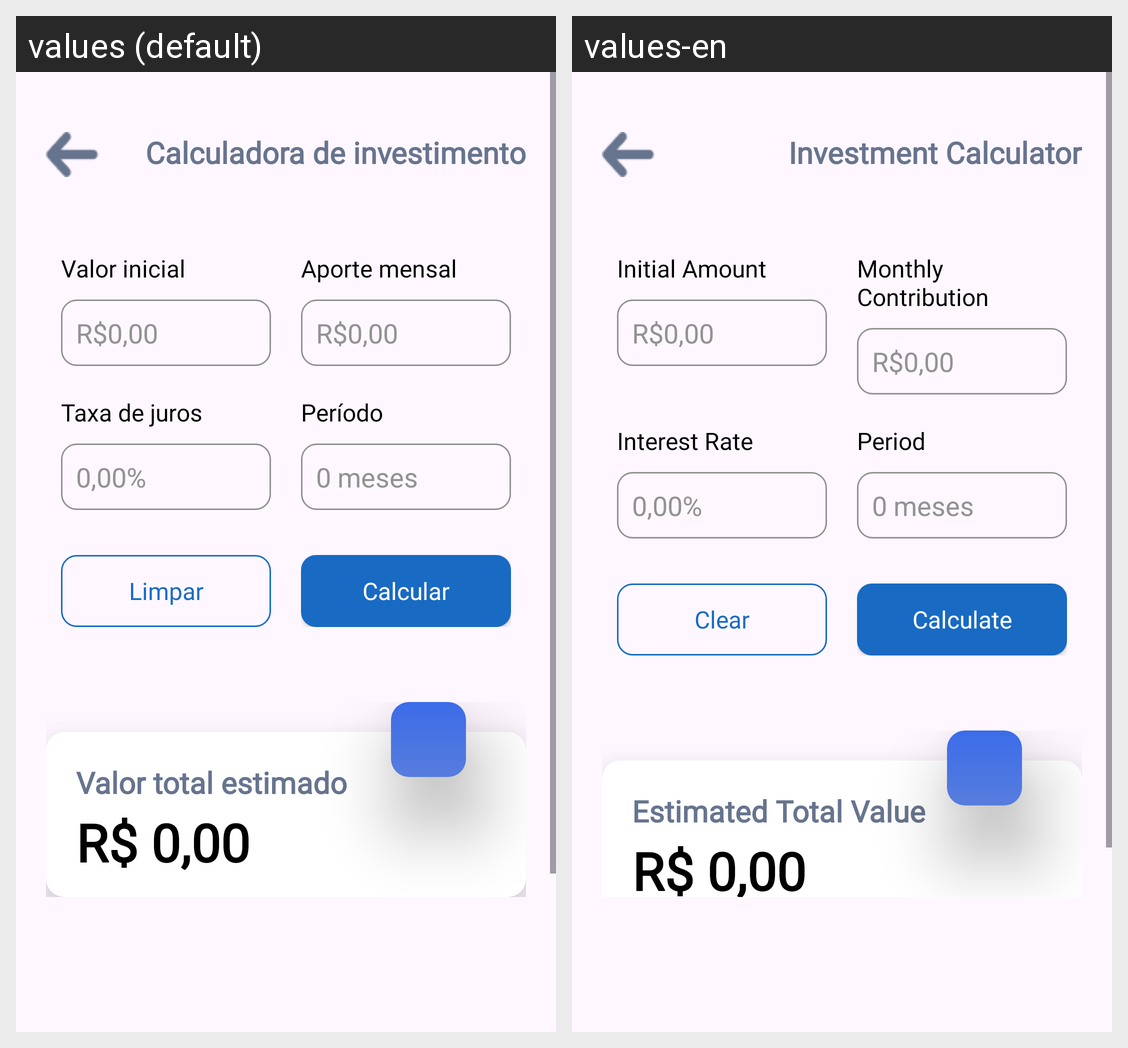

Here is an Android app screen in its default locale and in the app's own translations. Write out the translated-string differences for the strings that appear on this screen.
Android screen res/layout/activity_calculadora.xml rendered under 2 locales, left to right: values (default), values-en. Device: Nexus 5 (rendered at 1080×1920; each locale shown at half size, 540×960, under a caption strip naming it); theme Theme.Moca.
Strings drawn on this screen, with the default value and each locale's value (text and hints the layout hard-codes, and strings that could not be matched under every locale, appear in the picture but are not listed):

calculadora_investimento
  values: Calculadora de investimento
  values-en: Investment Calculator

valor_inicial
  values: Valor inicial
  values-en: Initial Amount

aporte_mensal
  values: Aporte mensal
  values-en: Monthly Contribution

taxa_juros
  values: Taxa de juros
  values-en: Interest Rate

periodo
  values: Período
  values-en: Period

limpar_calculadora
  values: Limpar
  values-en: Clear

calcular
  values: Calcular
  values-en: Calculate

valor_estimado
  values: Valor total estimado
  values-en: Estimated Total Value
